Run: headless pygame with SDL's dummy video driver; simulated clock (each Clock.tick advances the game by its frame time, no real sleeping); random seed 0; keys injected as events and as key.get_pressed() state; no mouse input; restart key R tapped at the start of phases 3 and 4.
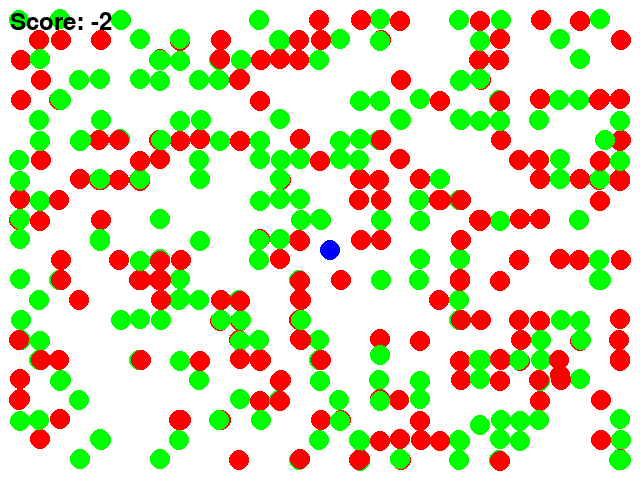
Frame 1 of 4 · flips 1–60 · no input
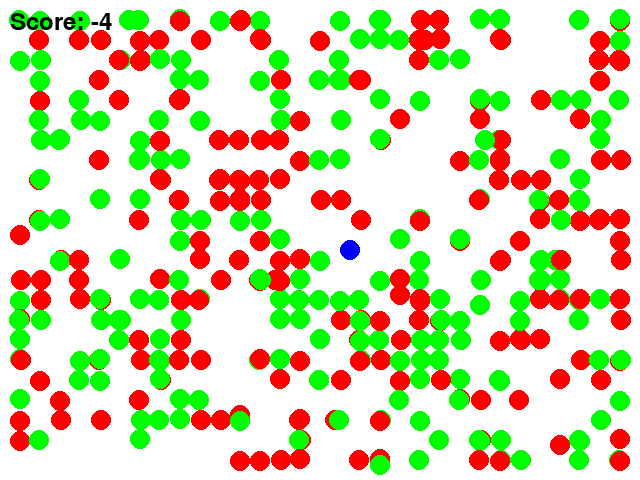
Frame 2 of 4 · flips 61–180 · tapped SPACE, RETURN · held RIGHT (→), D
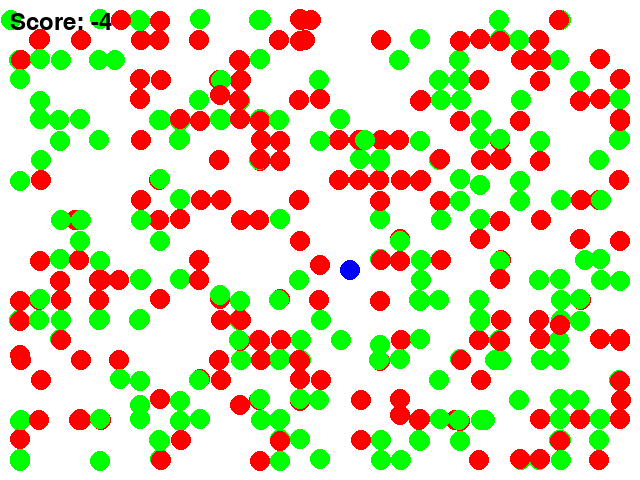
Frame 3 of 4 · flips 181–300 · tapped R · held DOWN (↓), S
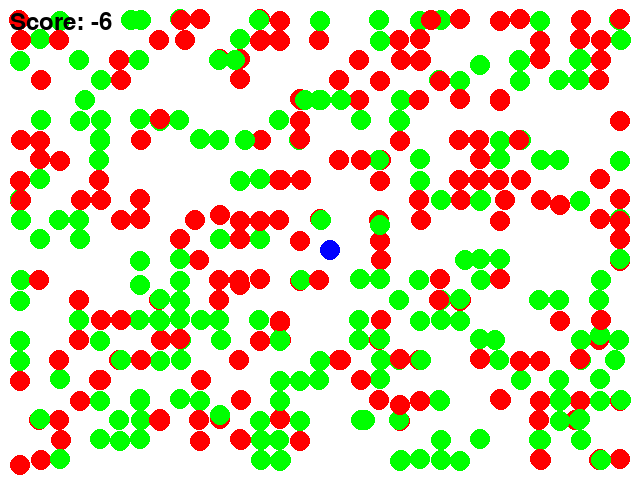
Frame 4 of 4 · flips 301–420 · tapped R · held LEFT (←), A, UP (↑), W

The pygame program that drew these frames:

import pygame
import sys
import random

WIDTH, HEIGHT = 640, 480
GRID_SIZE = 20
GRID_WIDTH = WIDTH // GRID_SIZE
GRID_HEIGHT = HEIGHT // GRID_SIZE
FPS = 60
CIRCLE_RADIUS = 10

BLUE = (0, 0, 255)
WHITE = (255, 255, 255)
RED = (255, 0, 0)
GREEN = (0, 255, 0)


class Game:
    def __init__(self):
        pygame.init()
        self.screen = pygame.display.set_mode((WIDTH, HEIGHT))
        pygame.display.set_caption("WaterWorld Game")
        self.clock = pygame.time.Clock()
        self.game_over = False
        self.score = 0
        self.agent = Agent()
        self.circles = pygame.sprite.Group()
        self.all_sprites = pygame.sprite.Group()
        self.all_sprites.add(self.agent)
        self.spawn_initial_circles()

    def spawn_initial_circles(self):
        for _ in range(GRID_WIDTH * GRID_HEIGHT // 4):
            self.spawn_circle(GREEN)
            self.spawn_circle(RED)

    def spawn_circle(self, color):
        circle = Circle(color)
        circle.reset()
        while pygame.sprite.spritecollide(circle, self.all_sprites, False):
            circle.reset()
        self.circles.add(circle)
        self.all_sprites.add(circle)

    def update_circles(self):
        for circle in self.circles:
            if pygame.sprite.collide_circle(self.agent, circle):
                self.score += 1 if circle.color == GREEN else -1
                color = GREEN if random.choice([True, False]) else RED
                circle.color = color
                circle.reset()
        self.circles.update()

    def reset_game(self):
        self.game_over = False
        self.score = 0
        self.agent.reset()
        for circle in self.circles:
            circle.kill()
        self.spawn_initial_circles()

    def handle_events(self, event):
        if event.type == pygame.QUIT:
            return False
        elif event.type == pygame.KEYDOWN:
            if event.key == pygame.K_r and self.game_over:
                self.reset_game()
            elif not self.game_over:
                if event.key == pygame.K_UP:
                    self.agent.move((0, -1))
                elif event.key == pygame.K_DOWN:
                    self.agent.move((0, 1))
                elif event.key == pygame.K_LEFT:
                    self.agent.move((-1, 0))
                elif event.key == pygame.K_RIGHT:
                    self.agent.move((1, 0))
        return True

    def render_game(self):
        self.screen.fill(WHITE)
        self.all_sprites.draw(self.screen)
        if self.game_over:
            self.show_message("Game Over!")
        else:
            self.update_circles()
        self.show_score()
        pygame.display.flip()

    def show_message(self, message, size=36):
        font = pygame.font.SysFont(None, size)
        text_surface = font.render(message, True, (0, 0, 0))
        text_rect = text_surface.get_rect()
        text_rect.center = (WIDTH // 2, HEIGHT // 2)
        self.screen.blit(text_surface, text_rect)

    def show_score(self):
        font = pygame.font.SysFont(None, 36)
        score_surf = font.render('Score: ' + str(self.score), True, (0, 0, 0))
        self.screen.blit(score_surf, (10, 10))

    def run(self, event):
        self.handle_events(event)
        if not self.game_over:
            self.render_game()
            self.clock.tick(FPS)
        return True


class Agent(pygame.sprite.Sprite):
    def __init__(self):
        super().__init__()
        self.image = pygame.Surface((CIRCLE_RADIUS * 2, CIRCLE_RADIUS * 2), pygame.SRCALPHA)
        pygame.draw.circle(self.image, BLUE, (CIRCLE_RADIUS, CIRCLE_RADIUS), CIRCLE_RADIUS)
        self.rect = self.image.get_rect()
        self.rect.topleft = (GRID_WIDTH // 2 * GRID_SIZE, GRID_HEIGHT // 2 * GRID_SIZE)

    def reset(self):
        self.rect.topleft = (GRID_WIDTH // 2 * GRID_SIZE, GRID_HEIGHT // 2 * GRID_SIZE)

    def move(self, direction):
        x, y = direction
        self.rect.x += x * GRID_SIZE
        self.rect.y += y * GRID_SIZE
        self.rect.x = max(min(self.rect.x, WIDTH - CIRCLE_RADIUS * 2), 0)
        self.rect.y = max(min(self.rect.y, HEIGHT - CIRCLE_RADIUS * 2), 0)

    def update(self):
        pass


class Circle(pygame.sprite.Sprite):
    def __init__(self, color):
        super().__init__()
        self.color = color
        self.image = pygame.Surface((CIRCLE_RADIUS * 2, CIRCLE_RADIUS * 2), pygame.SRCALPHA)
        self.direction = random.choice([(1, 0), (0, 1), (-1, 0), (0, -1)])
        self.rect = self.image.get_rect()

    def reset(self):
        self.rect.x = random.randrange(CIRCLE_RADIUS, WIDTH - CIRCLE_RADIUS, GRID_SIZE)
        self.rect.y = random.randrange(CIRCLE_RADIUS, HEIGHT - CIRCLE_RADIUS, GRID_SIZE)
        pygame.draw.circle(self.image, self.color, (CIRCLE_RADIUS, CIRCLE_RADIUS), CIRCLE_RADIUS)

    def update(self):
        self.move_smoothly()

    def move_smoothly(self):
        dx, dy = self.direction
        self.rect.x += dx
        self.rect.y += dy
        # Change direction if hitting bounds
        if self.rect.x <= 0 or self.rect.x >= WIDTH - CIRCLE_RADIUS * 2:
            self.direction = (-dx, dy)
        if self.rect.y <= 0 or self.rect.y >= HEIGHT - CIRCLE_RADIUS * 2:
            self.direction = (dx, -dy)

if __name__ == "__main__":
    game = Game()
    pygame.init()
    running = True
    while running:
        event = pygame.event.poll()
        running = game.run(event)
    pygame.quit()
